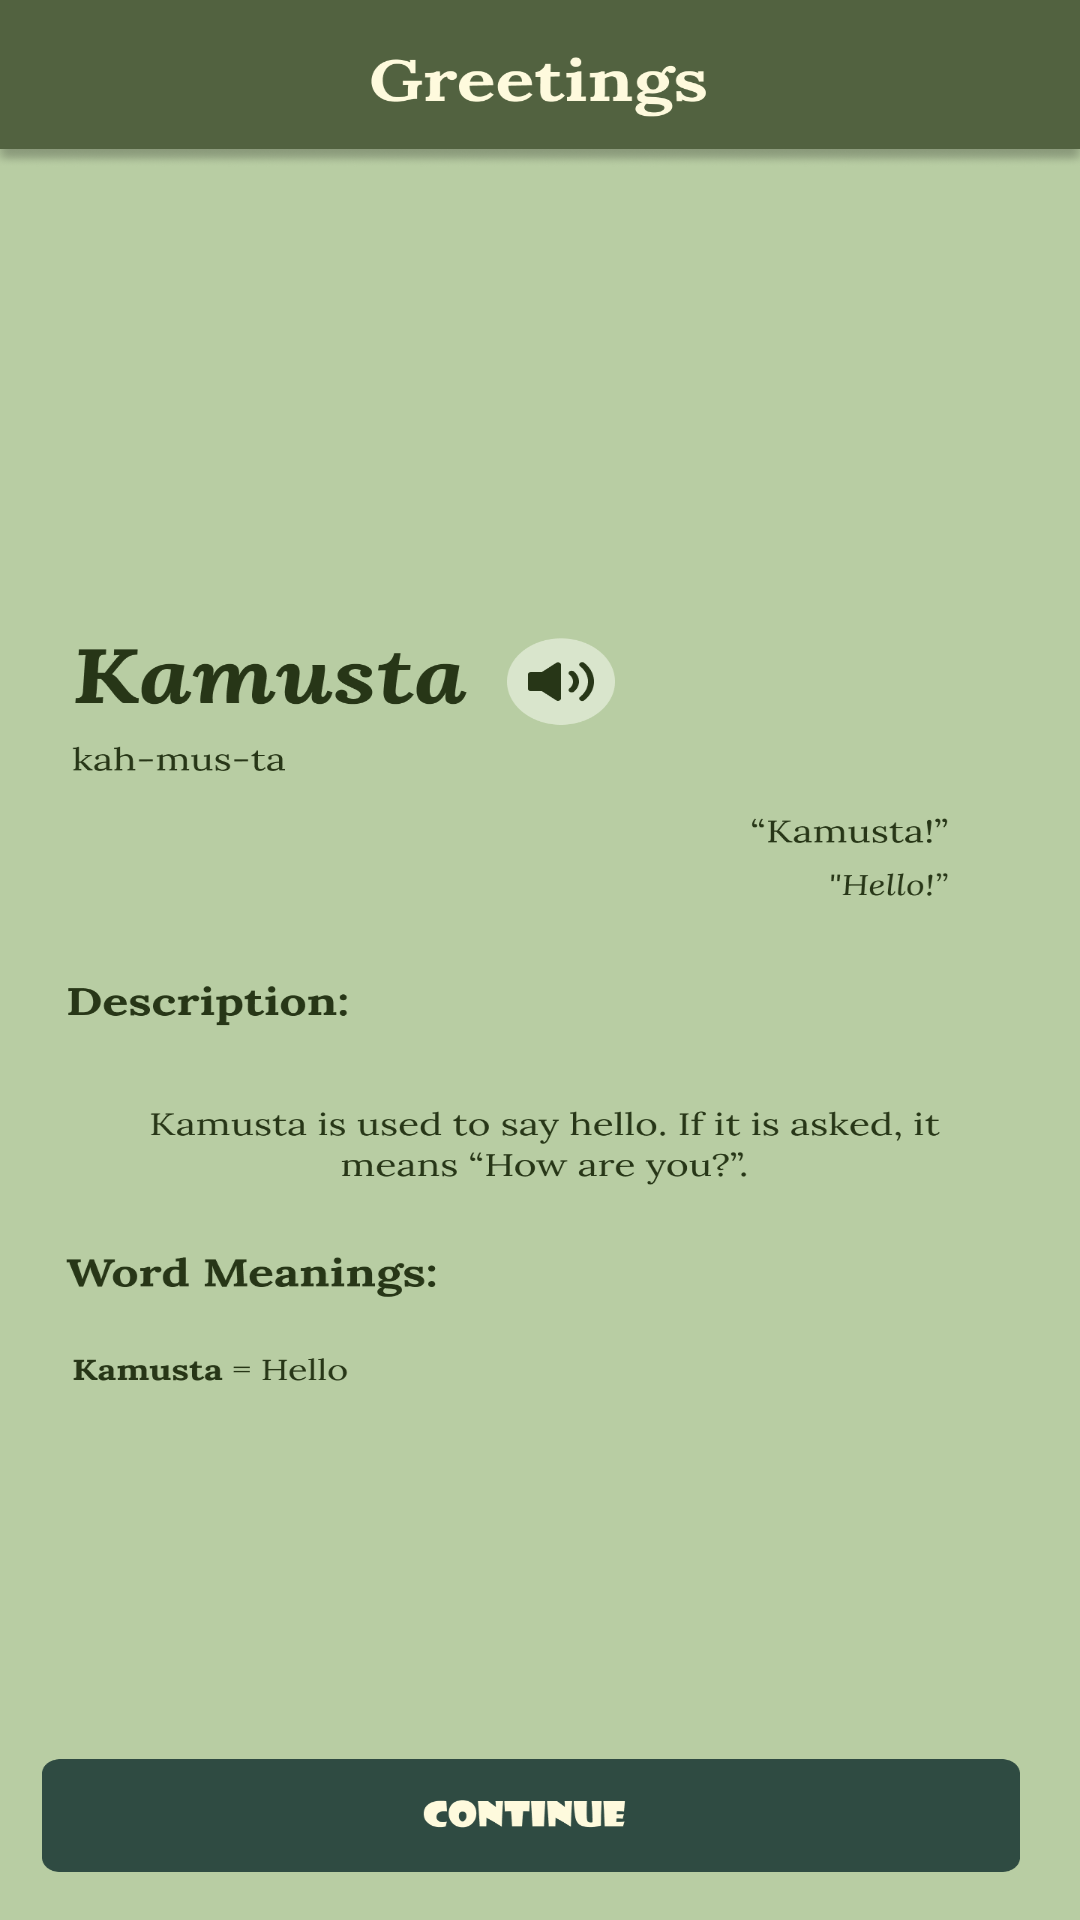

Android layout source for this screen:
<!-- AndroidManifest.xml: application theme Theme.Test_four -->
<!-- res/layout/activity_taga3.xml -->
<?xml version="1.0" encoding="utf-8"?>
<androidx.constraintlayout.widget.ConstraintLayout xmlns:android="http://schemas.android.com/apk/res/android"
    xmlns:app="http://schemas.android.com/apk/res-auto"
    xmlns:tools="http://schemas.android.com/tools"
    android:id="@+id/main"
    android:layout_width="match_parent"
    android:layout_height="match_parent"
    tools:context=".Taga3"
    android:background="@drawable/taga3">

    <Button
        android:id="@+id/ans1"
        android:layout_width="84dp"
        android:layout_height="55dp"
        android:background="@android:color/transparent"
        app:layout_constraintBottom_toBottomOf="parent"
        app:layout_constraintEnd_toEndOf="parent"
        app:layout_constraintHorizontal_bias="0.538"
        app:layout_constraintStart_toStartOf="parent"
        app:layout_constraintTop_toTopOf="parent"
        app:layout_constraintVertical_bias="0.347" />

    <Button
        android:id="@+id/ans2"
        android:layout_width="393dp"
        android:layout_height="71dp"
        android:background="@android:color/transparent"
        app:layout_constraintBottom_toBottomOf="parent"
        app:layout_constraintEnd_toEndOf="parent"
        app:layout_constraintHorizontal_bias="0.01"
        app:layout_constraintStart_toStartOf="parent"
        app:layout_constraintTop_toTopOf="parent"
        app:layout_constraintVertical_bias="0.989" />

</androidx.constraintlayout.widget.ConstraintLayout>
<!-- resources referenced by this layout -->
<resources>
  <!-- drawable taga3: png bitmap (drawable, 114841 bytes) -->
  <style name="Theme.Test_four" parent="Base.Theme.Test_four" />
  <style name="Base.Theme.Test_four" parent="Theme.Material3.DayNight.NoActionBar">
  
          
          
      </style>
</resources>
